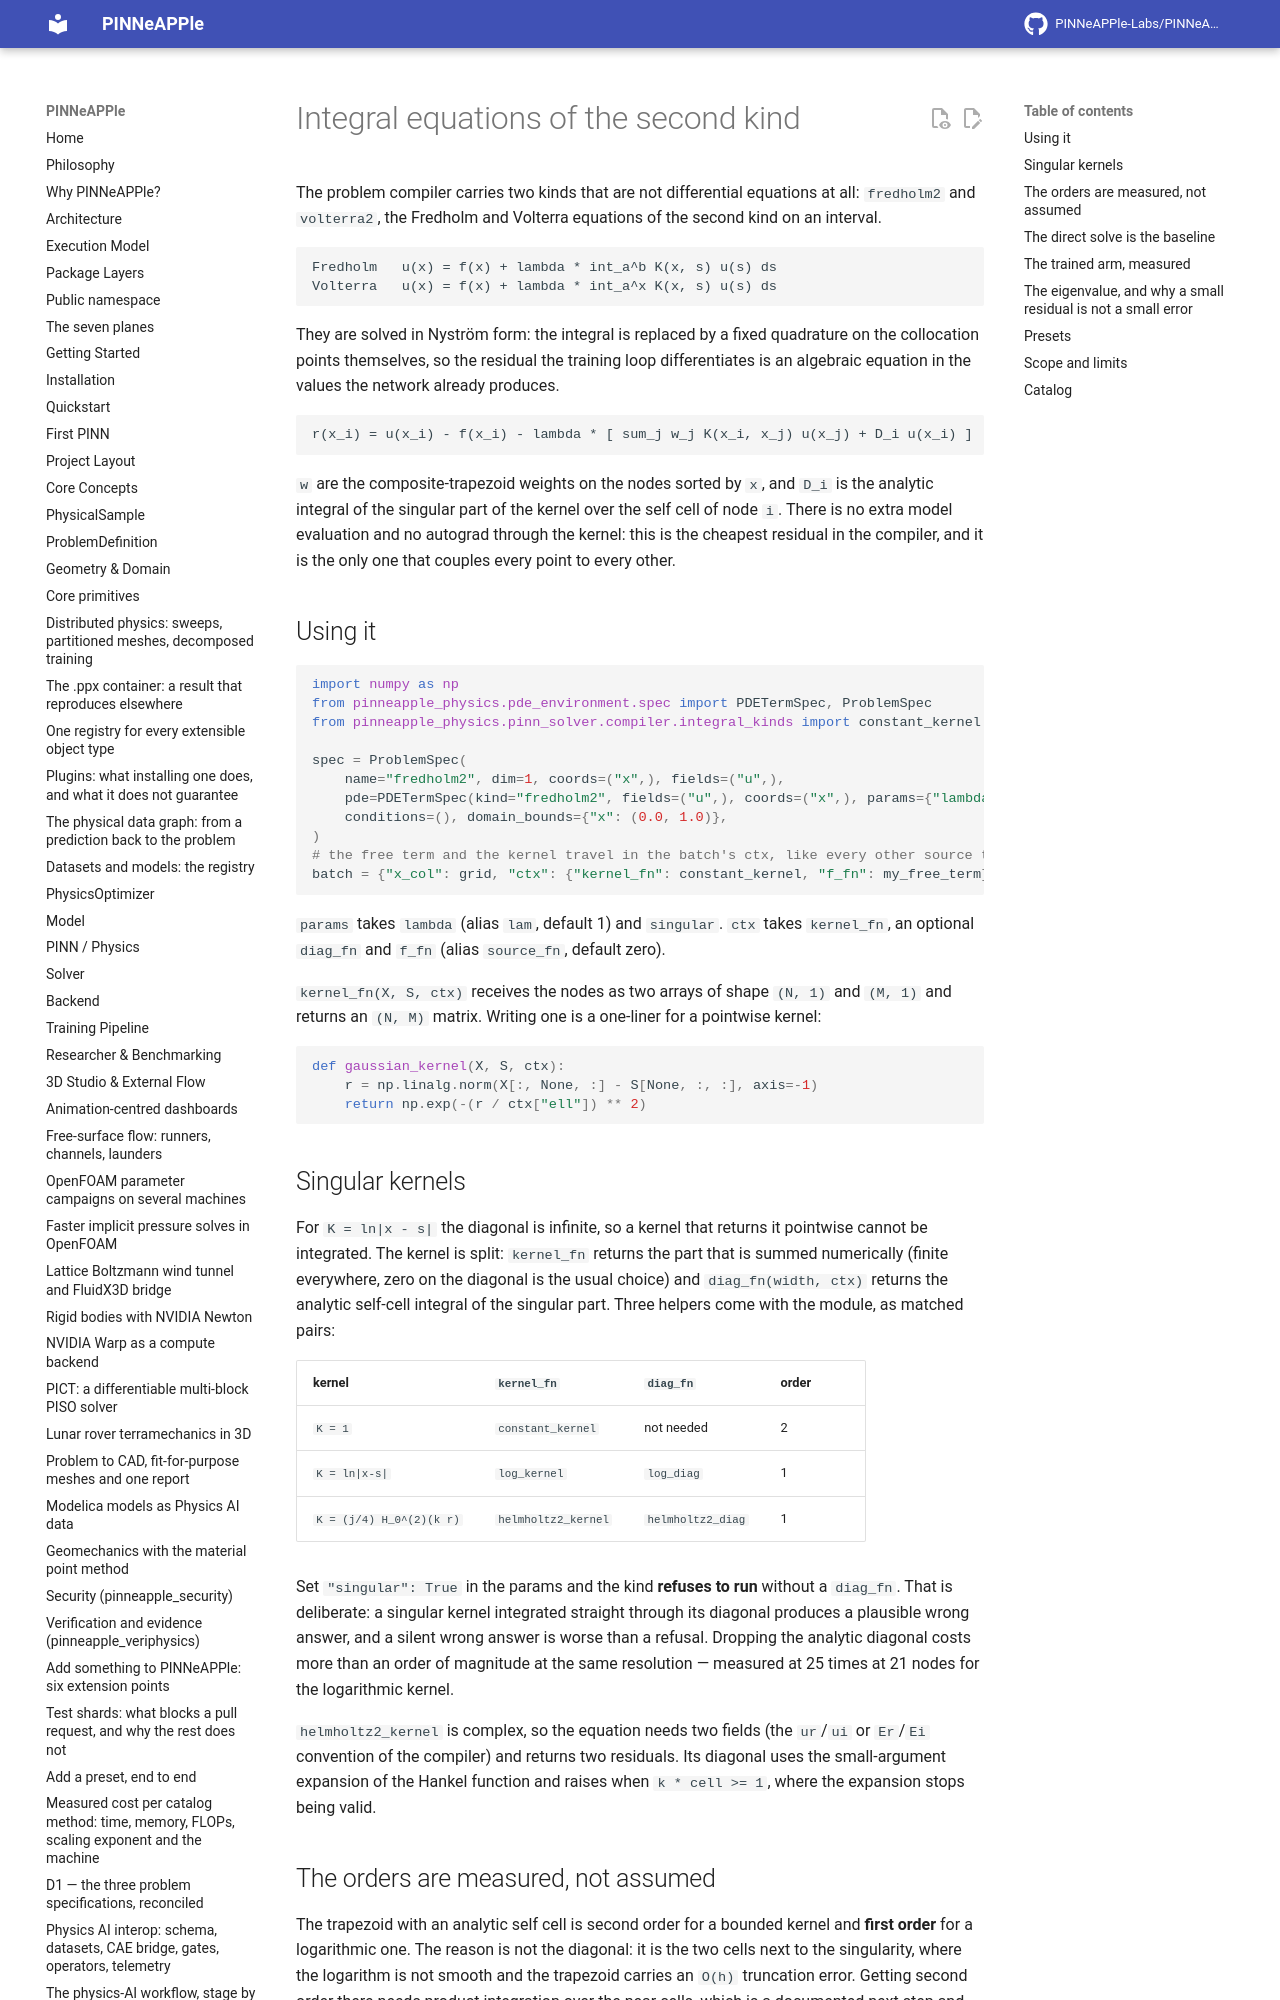

repository: PINNeAPPle-Labs/PINNeAPPle · page: guides/integral_equations/index.html · generator: mkdocs

# Integral equations of the second kind

The problem compiler carries two kinds that are not differential equations at all: `fredholm2` and `volterra2`, the
Fredholm and Volterra equations of the second kind on an interval.

```
Fredholm   u(x) = f(x) + lambda * int_a^b K(x, s) u(s) ds
Volterra   u(x) = f(x) + lambda * int_a^x K(x, s) u(s) ds
```

They are solved in Nyström form: the integral is replaced by a fixed quadrature on the collocation points themselves,
so the residual the training loop differentiates is an algebraic equation in the values the network already produces.

```
r(x_i) = u(x_i) - f(x_i) - lambda * [ sum_j w_j K(x_i, x_j) u(x_j) + D_i u(x_i) ]
```

`w` are the composite-trapezoid weights on the nodes sorted by `x`, and `D_i` is the analytic integral of the singular
part of the kernel over the self cell of node `i`. There is no extra model evaluation and no autograd through the
kernel: this is the cheapest residual in the compiler, and it is the only one that couples every point to every other.

## Using it

```python
import numpy as np
from pinneapple_physics.pde_environment.spec import PDETermSpec, ProblemSpec
from pinneapple_physics.pinn_solver.compiler.integral_kinds import constant_kernel

spec = ProblemSpec(
    name="fredholm2", dim=1, coords=("x",), fields=("u",),
    pde=PDETermSpec(kind="fredholm2", fields=("u",), coords=("x",), params={"lambda": 0.5}),
    conditions=(), domain_bounds={"x": (0.0, 1.0)},
)
# the free term and the kernel travel in the batch's ctx, like every other source term
batch = {"x_col": grid, "ctx": {"kernel_fn": constant_kernel, "f_fn": my_free_term}}
```

`params` takes `lambda` (alias `lam`, default 1) and `singular`. `ctx` takes `kernel_fn`, an optional `diag_fn` and
`f_fn` (alias `source_fn`, default zero).

`kernel_fn(X, S, ctx)` receives the nodes as two arrays of shape `(N, 1)` and `(M, 1)` and returns an `(N, M)` matrix.
Writing one is a one-liner for a pointwise kernel:

```python
def gaussian_kernel(X, S, ctx):
    r = np.linalg.norm(X[:, None, :] - S[None, :, :], axis=-1)
    return np.exp(-(r / ctx["ell"]) ** 2)
```
